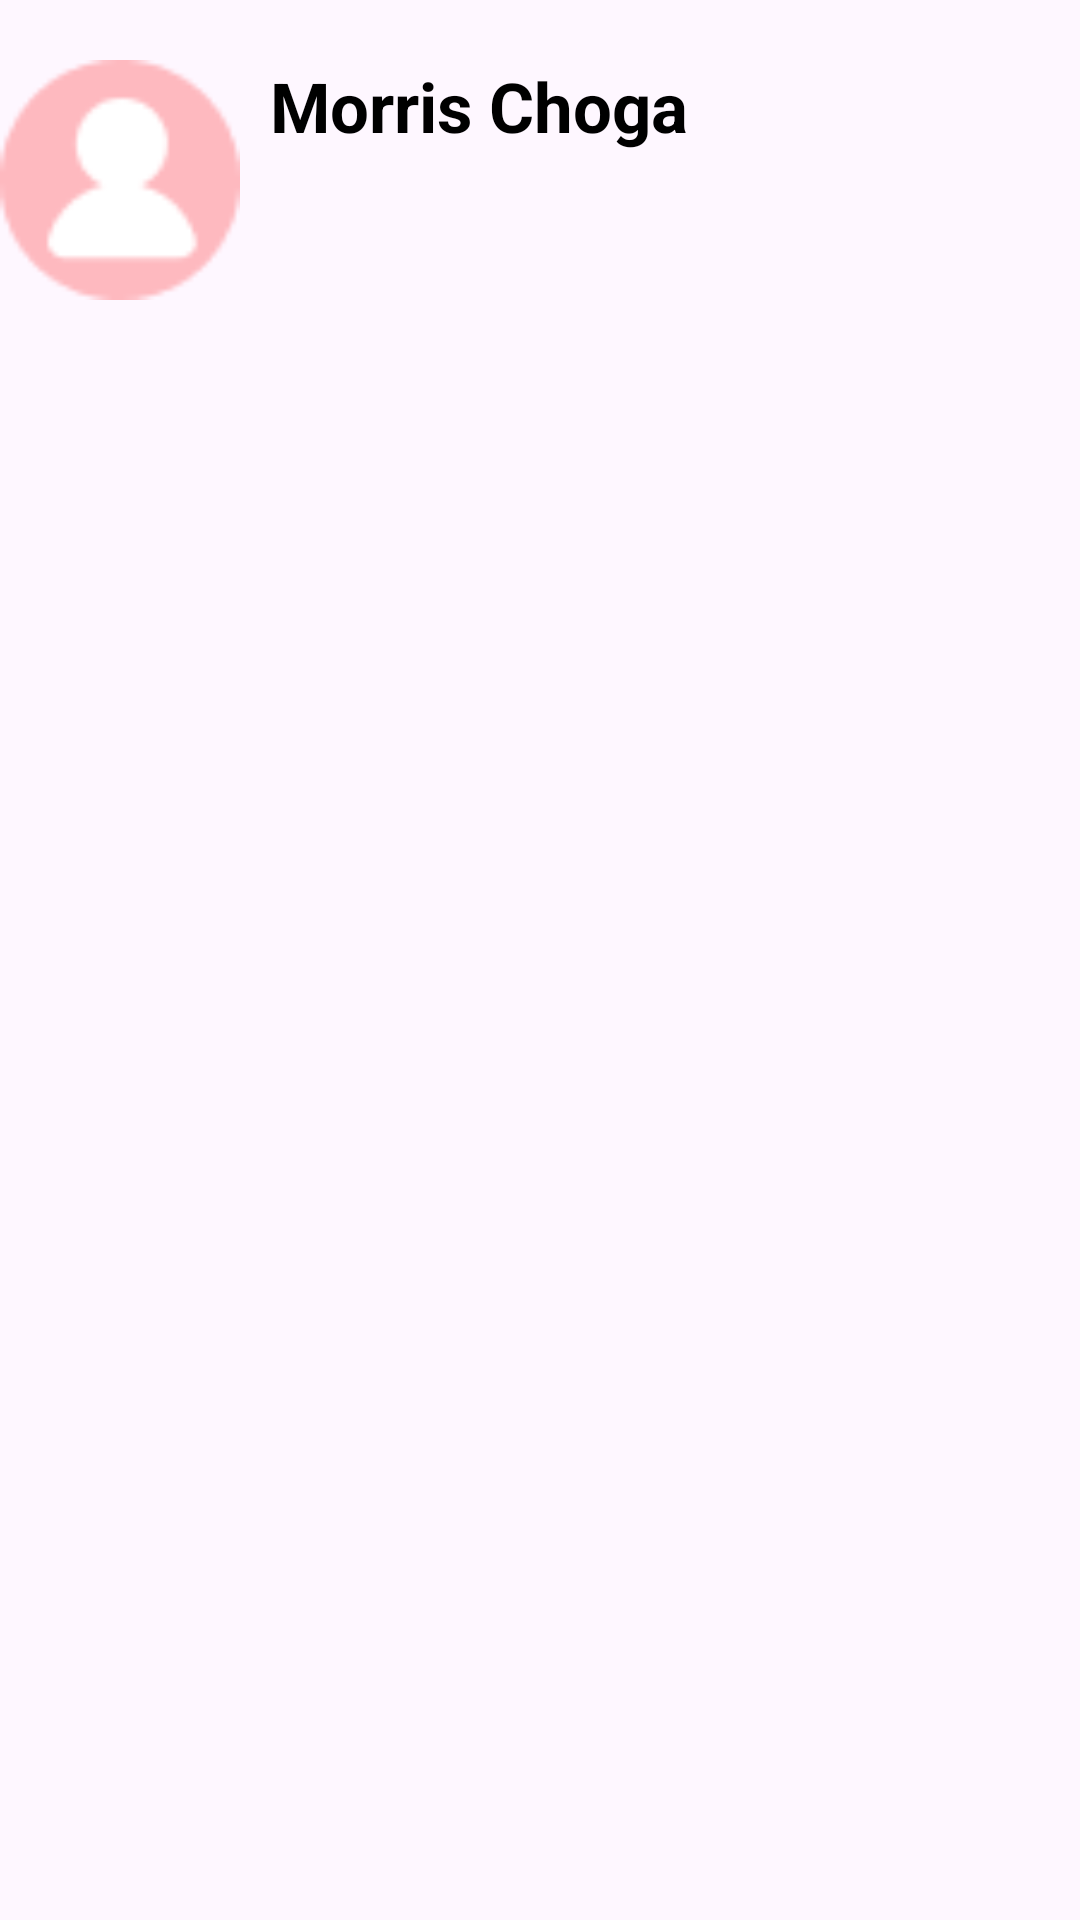

This screen was rendered from an Android layout file. Write that file and the resources it references.
<!-- AndroidManifest.xml: application theme Theme.MoneySwiftApp -->
<!-- res/layout/contact_item.xml -->
<?xml version="1.0" encoding="utf-8"?>
<LinearLayout xmlns:android="http://schemas.android.com/apk/res/android"
    xmlns:app="http://schemas.android.com/apk/res-auto"
    xmlns:tools="http://schemas.android.com/tools"
    android:layout_width="match_parent"
    android:layout_height="match_parent">
    
    
    <RelativeLayout
        android:layout_width="match_parent"
        android:layout_height="wrap_content"
        android:layout_marginTop="10dp">
        
        <androidx.constraintlayout.widget.ConstraintLayout
            android:layout_width="match_parent"
            android:layout_height="wrap_content"
            android:layout_marginVertical="10dp">

            <ImageView
                android:id="@+id/contactIcon"
                android:layout_width="80dp"
                android:layout_height="80dp"
                android:src="@drawable/contacticon" />


            <TextView
                android:id="@+id/contactname"
                android:layout_width="wrap_content"
                android:layout_height="wrap_content"
                android:layout_marginStart="10dp"
                android:text="Morris Choga"
                android:textColor="@color/black"
                android:textSize="23sp"
                android:textStyle="bold"
                app:layout_constraintStart_toEndOf="@+id/contactIcon"
                app:layout_constraintTop_toTopOf="parent" />


        </androidx.constraintlayout.widget.ConstraintLayout>






    </RelativeLayout>

</LinearLayout>
<!-- resources referenced by this layout -->
<resources>
  <!-- drawable contacticon: png bitmap (drawable, 1182 bytes) -->
  <style name="Theme.MoneySwiftApp" parent="Base.Theme.MoneySwiftApp" />
  <style name="Base.Theme.MoneySwiftApp" parent="Theme.Material3.DayNight.NoActionBar">
          
          
      </style>
  <!-- not gathered from this repository: default colours our renderer supplied (Android Studio template values) -->
  <color name="black">#FF000000</color>
</resources>
